Run: headless pygame with SDL's dummy video driver; simulated clock (each Clock.tick advances the game by its frame time, no real sleeping); random seed 0; keys injected as events and as key.get_pressed() state; mouse plan: one left click at the window centre at the start of phase 2, then a move to the lower-right quarter at the start of phase 3.
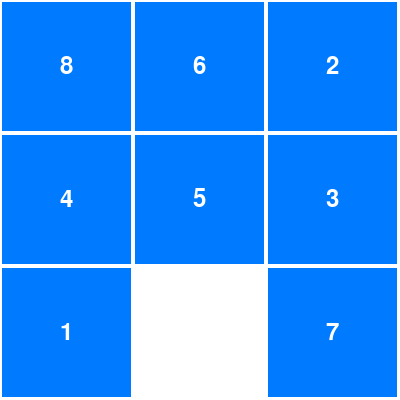
Frame 1 of 4 · flips 1–60 · no input
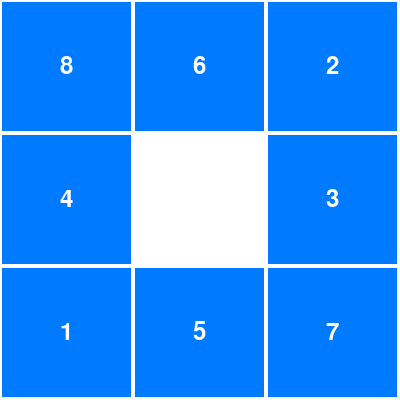
Frame 2 of 4 · flips 61–180 · clicked the window centre · tapped SPACE, RETURN · held RIGHT (→), D
Frame 3 of 4 · flips 181–300 · moved the mouse to the lower-right quarter · held DOWN (↓), S · screen unchanged from frame 2, image omitted
Frame 4 of 4 · flips 301–420 · held LEFT (←), A, UP (↑), W · screen unchanged from frame 3, image omitted

The pygame program that drew these frames:

import pygame
import random
import sys

# Inicializar Pygame
pygame.init()

# Configuración de la pantalla
WIDTH, HEIGHT = 400, 400
SCREEN = pygame.display.set_mode((WIDTH, HEIGHT))
pygame.display.set_caption("Rompecabezas Deslizante")

# Colores
BLACK = (0, 0, 0)
WHITE = (255, 255, 255)
GRAY = (200, 200, 200)
BLUE = (0, 123, 255)

# Fuente
FONT = pygame.font.Font(None, 36)

# Tamaño de las fichas
TILE_SIZE = WIDTH // 3

class Puzzle:
    def __init__(self):
        self.board = self.create_board()
        self.empty_pos = self.find_empty()

    def create_board(self):
        numbers = list(range(1, 9)) + [None]
        random.shuffle(numbers)
        return [numbers[i:i+3] for i in range(0, 9, 3)]

    def find_empty(self):
        for i, row in enumerate(self.board):
            for j, cell in enumerate(row):
                if cell is None:
                    return i, j

    def is_valid_move(self, row, col):
        return (
            (abs(row - self.empty_pos[0]) == 1 and col == self.empty_pos[1]) or
            (abs(col - self.empty_pos[1]) == 1 and row == self.empty_pos[0])
        )

    def move(self, row, col):
        if self.is_valid_move(row, col):
            self.board[self.empty_pos[0]][self.empty_pos[1]] = self.board[row][col]
            self.board[row][col] = None
            self.empty_pos = (row, col)

    def is_solved(self):
        numbers = [cell for row in self.board for cell in row if cell is not None]
        return numbers == list(range(1, 9)) and self.board[2][2] is None

def draw_board(puzzle):
    SCREEN.fill(WHITE)
    for i in range(3):
        for j in range(3):
            if puzzle.board[i][j] is not None:
                pygame.draw.rect(SCREEN, BLUE, (j*TILE_SIZE, i*TILE_SIZE, TILE_SIZE, TILE_SIZE))
                pygame.draw.rect(SCREEN, WHITE, (j*TILE_SIZE, i*TILE_SIZE, TILE_SIZE, TILE_SIZE), 2)
                text = FONT.render(str(puzzle.board[i][j]), True, WHITE)
                text_rect = text.get_rect(center=(j*TILE_SIZE + TILE_SIZE//2, i*TILE_SIZE + TILE_SIZE//2))
                SCREEN.blit(text, text_rect)
    pygame.display.flip()

def animate_move(puzzle, start_pos, end_pos):
    start_x, start_y = start_pos[1] * TILE_SIZE, start_pos[0] * TILE_SIZE
    end_x, end_y = end_pos[1] * TILE_SIZE, end_pos[0] * TILE_SIZE
    distance_x, distance_y = end_x - start_x, end_y - start_y
    steps = 30

    for step in range(steps + 1):
        SCREEN.fill(WHITE)
        for i in range(3):
            for j in range(3):
                if puzzle.board[i][j] is not None:
                    if (i, j) == start_pos:
                        x = start_x + distance_x * step // steps
                        y = start_y + distance_y * step // steps
                    else:
                        x, y = j * TILE_SIZE, i * TILE_SIZE
                    
                    pygame.draw.rect(SCREEN, BLUE, (x, y, TILE_SIZE, TILE_SIZE))
                    pygame.draw.rect(SCREEN, WHITE, (x, y, TILE_SIZE, TILE_SIZE), 2)
                    text = FONT.render(str(puzzle.board[i][j]), True, WHITE)
                    text_rect = text.get_rect(center=(x + TILE_SIZE//2, y + TILE_SIZE//2))
                    SCREEN.blit(text, text_rect)
        
        pygame.display.flip()
        pygame.time.wait(10)

def main():
    puzzle = Puzzle()
    clock = pygame.time.Clock()

    while True:
        for event in pygame.event.get():
            if event.type == pygame.QUIT:
                pygame.quit()
                sys.exit()
            elif event.type == pygame.MOUSEBUTTONDOWN:
                x, y = event.pos
                row, col = y // TILE_SIZE, x // TILE_SIZE
                if puzzle.is_valid_move(row, col):
                    start_pos = (row, col)
                    end_pos = puzzle.empty_pos
                    animate_move(puzzle, start_pos, end_pos)
                    puzzle.move(row, col)

        draw_board(puzzle)

        if puzzle.is_solved():
            font = pygame.font.Font(None, 48)
            text = font.render("¡Felicidades!", True, BLUE)
            text_rect = text.get_rect(center=(WIDTH//2, HEIGHT//2))
            SCREEN.blit(text, text_rect)
            pygame.display.flip()
            pygame.time.wait(3000)
            puzzle = Puzzle()

        clock.tick(60)

if __name__ == "__main__":
    main()
